Labelled photos from "processed", an image-classification folder in wajeehaimran86-gif/Fruit-Classification-Model. The possible labels are: apple, banana, orange.

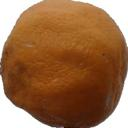
Label: orange

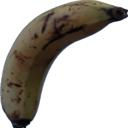
Label: banana

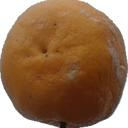
Label: orange

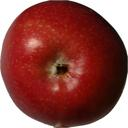
Label: apple

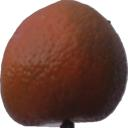
Label: orange

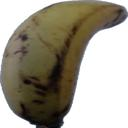
Label: banana
